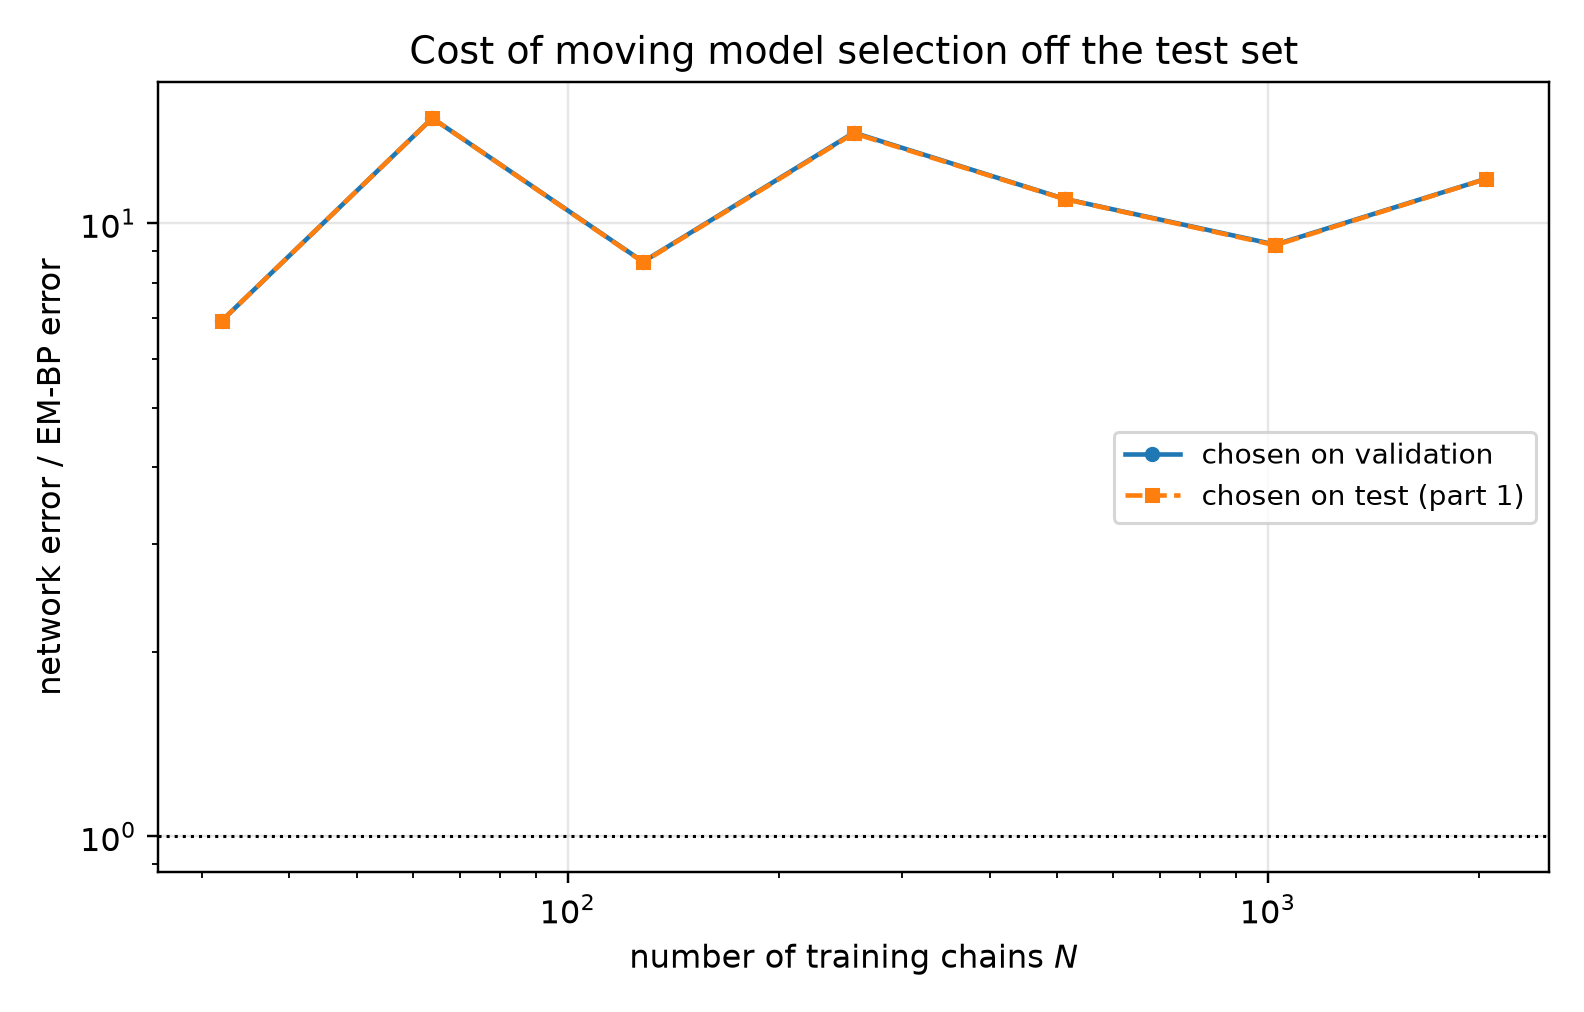

The file beside this chart, header and first rows:
n_chains, t, em_bp_score_rel_l2, em_bp_mean_rel_l2, em_iters_selected, em_iters_oracle, em_iters_agrees, em_bp_score_rel_l2_at_cap, em_hellinger, em_hellinger_max, em_s_min_over_h, em_resolved, em_effective_n_components, em_min_weight, em_inner_sweeps, em_inner_converged, em_outer_converged, em_outer_stop_reason, net_score_rel_l2_selected, net_mean_rel_l2_selected, net_score_rel_l2_oracle, net_mean_rel_l2_oracle, mode_selected, mode_oracle
32, 0.05, 0.2023, 0.04076, 20, 20, 1, 0.6155, 0.09846, 0.1133, 8.92, 1, 7.716, 0.06519, 16, 0, 0, censored, 0.8641, 0.1741, 0.8641, 0.1741, eps, eps
32, 0.0725, 0.1735, 0.04688, 20, 20, 1, 0.4385, 0.09846, 0.1133, 8.92, 1, 7.716, 0.06519, 16, 0, 0, censored, 0.7493, 0.2025, 0.7493, 0.2025, eps, eps
32, 0.1053, 0.1307, 0.04772, 20, 20, 1, 0.2813, 0.09846, 0.1133, 8.92, 1, 7.716, 0.06519, 16, 0, 0, censored, 0.645, 0.2355, 0.645, 0.2355, eps, eps
32, 0.1527, 0.1075, 0.05264, 20, 20, 1, 0.1921, 0.09846, 0.1133, 8.92, 1, 7.716, 0.06519, 16, 0, 0, censored, 0.5595, 0.2739, 0.5595, 0.2739, eps, eps
32, 0.2216, 0.0832, 0.0551, 20, 20, 1, 0.1299, 0.09846, 0.1133, 8.92, 1, 7.716, 0.06519, 16, 0, 0, censored, 0.4892, 0.324, 0.4892, 0.324, eps, eps
32, 0.3215, 0.0623, 0.05682, 10, 20, 0, 0.08928, 0.1166, 0.1281, 11.27, 1, 7.846, 0.08756, 16, 0, 0, censored, 0.4334, 0.3953, 0.4334, 0.3953, eps, eps
32, 0.4665, 0.03991, 0.05365, 10, 20, 0, 0.05383, 0.1166, 0.1281, 11.27, 1, 7.846, 0.08756, 16, 0, 0, censored, 0.3578, 0.481, 0.3578, 0.481, x0, x0
32, 0.6769, 0.02497, 0.05366, 10, 10, 1, 0.03736, 0.1166, 0.1281, 11.27, 1, 7.846, 0.08756, 16, 0, 0, censored, 0.2361, 0.5073, 0.2361, 0.5073, x0, x0
32, 0.9821, 0.01543, 0.05646, 10, 10, 1, 0.02482, 0.1166, 0.1281, 11.27, 1, 7.846, 0.08756, 16, 0, 0, censored, 0.1509, 0.5522, 0.1509, 0.5522, x0, x0
32, 1.425, 0.008982, 0.07352, 10, 20, 0, 0.01408, 0.1166, 0.1281, 11.27, 1, 7.846, 0.08756, 16, 0, 0, censored, 0.08004, 0.6552, 0.08004, 0.6552, x0, x0
32, 2.068, 0.004157, 0.1237, 20, 20, 1, 0.005405, 0.09846, 0.1133, 8.92, 1, 7.716, 0.06519, 16, 0, 0, censored, 0.03105, 0.9238, 0.03105, 0.9238, x0, x0
32, 3.0, 0.001487, 0.255, 400, 400, 1, 0.001487, 0.3862, 0.4118, 1.62, 0, 5.479, 0.01734, 6, 1, 0, censored, 0.01038, 1.78, 0.01038, 1.78, x0, x0
64, 0.05, 0.08567, 0.01726, 40, 40, 1, 0.2608, 0.05863, 0.06072, 7.511, 1, 7.481, 0.07612, 16, 0, 0, censored, 0.7341, 0.1479, 0.7341, 0.1479, eps, eps
64, 0.0725, 0.06645, 0.01796, 40, 40, 1, 0.1858, 0.05863, 0.06072, 7.511, 1, 7.481, 0.07612, 16, 0, 0, censored, 0.643, 0.1738, 0.643, 0.1738, eps, eps
64, 0.1053, 0.05076, 0.01853, 40, 20, 0, 0.1199, 0.05863, 0.06072, 7.511, 1, 7.481, 0.07612, 16, 0, 0, censored, 0.5499, 0.2008, 0.5499, 0.2008, eps, eps
64, 0.1527, 0.03635, 0.0178, 40, 40, 1, 0.08251, 0.05863, 0.06072, 7.511, 1, 7.481, 0.07612, 16, 0, 0, censored, 0.4736, 0.2319, 0.4736, 0.2319, eps, eps
64, 0.2216, 0.02629, 0.01741, 40, 40, 1, 0.0562, 0.05863, 0.06072, 7.511, 1, 7.481, 0.07612, 16, 0, 0, censored, 0.4123, 0.273, 0.4123, 0.273, eps, eps
64, 0.3215, 0.01746, 0.01593, 40, 40, 1, 0.03296, 0.05863, 0.06072, 7.511, 1, 7.481, 0.07612, 16, 0, 0, censored, 0.37, 0.3374, 0.37, 0.3374, eps, eps
64, 0.4665, 0.01005, 0.01351, 40, 40, 1, 0.0182, 0.05863, 0.06072, 7.511, 1, 7.481, 0.07612, 16, 0, 0, censored, 0.2937, 0.3948, 0.2937, 0.3948, x0, x0
64, 0.6769, 0.007104, 0.01527, 40, 40, 1, 0.0105, 0.05863, 0.06072, 7.511, 1, 7.481, 0.07612, 16, 0, 0, censored, 0.1876, 0.4032, 0.1876, 0.4032, x0, x0
64, 0.9821, 0.006487, 0.02374, 40, 40, 1, 0.008856, 0.05863, 0.06072, 7.511, 1, 7.481, 0.07612, 16, 0, 0, censored, 0.1219, 0.4461, 0.1219, 0.4461, x0, x0
64, 1.425, 0.005422, 0.04438, 40, 40, 1, 0.006656, 0.05863, 0.06072, 7.511, 1, 7.481, 0.07612, 16, 0, 0, censored, 0.06376, 0.5219, 0.0637, 0.5214, x0, x0
64, 2.068, 0.003426, 0.1019, 20, 20, 1, 0.003705, 0.065, 0.0676, 8.629, 1, 7.564, 0.0745, 16, 0, 0, censored, 0.02436, 0.7249, 0.02436, 0.7249, x0, x0
64, 3.0, 0.001442, 0.2473, 20, 20, 1, 0.001471, 0.065, 0.0676, 8.629, 1, 7.564, 0.0745, 16, 0, 0, censored, 0.008377, 1.437, 0.008377, 1.437, x0, x0
128, 0.05, 0.1063, 0.02142, 80, 80, 1, 0.144, 0.071, 0.08404, 7.922, 1, 7.752, 0.08797, 16, 0, 0, censored, 0.6187, 0.1247, 0.6187, 0.1247, eps, eps
128, 0.0725, 0.08759, 0.02367, 80, 80, 1, 0.107, 0.071, 0.08404, 7.922, 1, 7.752, 0.08797, 16, 0, 0, censored, 0.5318, 0.1437, 0.5318, 0.1437, eps, eps
128, 0.1053, 0.07289, 0.02661, 80, 80, 1, 0.08357, 0.071, 0.08404, 7.922, 1, 7.752, 0.08797, 16, 0, 0, censored, 0.4557, 0.1664, 0.4557, 0.1664, eps, eps
128, 0.1527, 0.06145, 0.03009, 80, 80, 1, 0.06737, 0.071, 0.08404, 7.922, 1, 7.752, 0.08797, 16, 0, 0, censored, 0.4042, 0.1979, 0.3997, 0.1957, eps, eps
128, 0.2216, 0.04957, 0.03283, 80, 80, 1, 0.0538, 0.071, 0.08404, 7.922, 1, 7.752, 0.08797, 16, 0, 0, censored, 0.3559, 0.2357, 0.3543, 0.2346, eps, eps
128, 0.3215, 0.0395, 0.03603, 120, 80, 0, 0.04051, 0.07131, 0.08571, 7.128, 1, 7.703, 0.08397, 16, 0, 0, censored, 0.3161, 0.2883, 0.3161, 0.2883, eps, eps
128, 0.4665, 0.02873, 0.03862, 220, 120, 0, 0.02901, 0.08336, 0.09961, 6.018, 1, 7.503, 0.06844, 13, 1, 0, censored, 0.2465, 0.3313, 0.2465, 0.3313, x0, x0
128, 0.6769, 0.01996, 0.0429, 220, 220, 1, 0.02002, 0.08336, 0.09961, 6.018, 1, 7.503, 0.06844, 13, 1, 0, censored, 0.1651, 0.3548, 0.1651, 0.3548, x0, x0
128, 0.9821, 0.01253, 0.04586, 220, 220, 1, 0.01259, 0.08336, 0.09961, 6.018, 1, 7.503, 0.06844, 13, 1, 0, censored, 0.1086, 0.3973, 0.1086, 0.3973, x0, x0
128, 1.425, 0.006071, 0.0497, 220, 220, 1, 0.006092, 0.08336, 0.09961, 6.018, 1, 7.503, 0.06844, 13, 1, 0, censored, 0.05359, 0.4386, 0.05336, 0.4368, x0, x0
128, 2.068, 0.001957, 0.05824, 220, 220, 1, 0.001968, 0.08336, 0.09961, 6.018, 1, 7.503, 0.06844, 13, 1, 0, censored, 0.02136, 0.6356, 0.02136, 0.6356, x0, x0
128, 3.0, 0.0003633, 0.06232, 160, 160, 1, 0.000365, 0.0748, 0.09037, 6.573, 1, 7.63, 0.07913, 16, 0, 0, censored, 0.006778, 1.163, 0.006778, 1.163, x0, x0
256, 0.05, 0.07048, 0.0142, 80, 60, 0, 0.08896, 0.05167, 0.05742, 6.655, 1, 6.802, 0.0004341, 16, 0, 0, censored, 0.5288, 0.1065, 0.5288, 0.1065, eps, eps
256, 0.0725, 0.05491, 0.01484, 60, 60, 1, 0.08567, 0.05438, 0.05928, 7.827, 1, 6.804, 0.0004807, 13, 1, 0, censored, 0.451, 0.1219, 0.451, 0.1219, eps, eps
256, 0.1053, 0.04046, 0.01477, 60, 60, 1, 0.0598, 0.05438, 0.05928, 7.827, 1, 6.804, 0.0004807, 13, 1, 0, censored, 0.3857, 0.1408, 0.3857, 0.1408, eps, eps
256, 0.1527, 0.02945, 0.01442, 60, 40, 0, 0.04154, 0.05438, 0.05928, 7.827, 1, 6.804, 0.0004807, 13, 1, 0, censored, 0.3297, 0.1614, 0.3297, 0.1614, eps, eps
256, 0.2216, 0.01899, 0.01258, 40, 40, 1, 0.03287, 0.06107, 0.06451, 8.346, 1, 7.086, 0.01367, 16, 0, 0, censored, 0.298, 0.1974, 0.298, 0.1974, eps, eps
256, 0.3215, 0.02366, 0.02158, 60, 40, 0, 0.03017, 0.05438, 0.05928, 7.827, 1, 6.804, 0.0004807, 13, 1, 0, censored, 0.275, 0.2508, 0.275, 0.2508, eps, eps
256, 0.4665, 0.009455, 0.01271, 40, 40, 1, 0.01559, 0.06107, 0.06451, 8.346, 1, 7.086, 0.01367, 16, 0, 0, censored, 0.2054, 0.2761, 0.2014, 0.2708, x0, x0
256, 0.6769, 0.006596, 0.01417, 40, 40, 1, 0.009477, 0.06107, 0.06451, 8.346, 1, 7.086, 0.01367, 16, 0, 0, censored, 0.1286, 0.2763, 0.1286, 0.2763, x0, x0
256, 0.9821, 0.005175, 0.01894, 40, 40, 1, 0.006634, 0.06107, 0.06451, 8.346, 1, 7.086, 0.01367, 16, 0, 0, censored, 0.08053, 0.2947, 0.08053, 0.2947, x0, x0
256, 1.425, 0.003576, 0.02928, 20, 40, 0, 0.003822, 0.08166, 0.08331, 9.507, 1, 7.485, 0.04476, 16, 0, 0, censored, 0.03959, 0.324, 0.03959, 0.324, x0, x0
256, 2.068, 0.001181, 0.03515, 20, 20, 1, 0.001334, 0.08166, 0.08331, 9.507, 1, 7.485, 0.04476, 16, 0, 0, censored, 0.01603, 0.4771, 0.01603, 0.4771, x0, x0
256, 3.0, 0.0002004, 0.03438, 20, 20, 1, 0.0002667, 0.08166, 0.08331, 9.507, 1, 7.485, 0.04476, 16, 0, 0, censored, 0.004696, 0.8055, 0.004696, 0.8055, x0, x0
512, 0.05, 0.08828, 0.01779, 400, 400, 1, 0.08828, 0.06554, 0.06689, 8.508, 1, 7.35, 0.04431, 2, 1, 0, censored, 0.435, 0.08766, 0.435, 0.08766, eps, eps
512, 0.0725, 0.0611, 0.01651, 400, 400, 1, 0.0611, 0.06554, 0.06689, 8.508, 1, 7.35, 0.04431, 2, 1, 0, censored, 0.3745, 0.1012, 0.3745, 0.1012, eps, eps
512, 0.1053, 0.04103, 0.01498, 400, 400, 1, 0.04103, 0.06554, 0.06689, 8.508, 1, 7.35, 0.04431, 2, 1, 0, censored, 0.311, 0.1135, 0.311, 0.1135, eps, eps
512, 0.1527, 0.02796, 0.01369, 400, 400, 1, 0.02796, 0.06554, 0.06689, 8.508, 1, 7.35, 0.04431, 2, 1, 0, censored, 0.2718, 0.1331, 0.2718, 0.1331, eps, eps
512, 0.2216, 0.0186, 0.01232, 400, 400, 1, 0.0186, 0.06554, 0.06689, 8.508, 1, 7.35, 0.04431, 2, 1, 0, censored, 0.2422, 0.1604, 0.2422, 0.1604, eps, eps
512, 0.3215, 0.01288, 0.01175, 400, 300, 0, 0.01288, 0.06554, 0.06689, 8.508, 1, 7.35, 0.04431, 2, 1, 0, censored, 0.226, 0.2061, 0.2248, 0.205, eps, eps
512, 0.4665, 0.00947, 0.01273, 220, 300, 0, 0.009486, 0.06827, 0.06964, 8.993, 1, 7.421, 0.05121, 5, 1, 0, censored, 0.1746, 0.2347, 0.1746, 0.2347, x0, x0
512, 0.6769, 0.007569, 0.01626, 300, 300, 1, 0.007578, 0.06666, 0.06803, 8.719, 1, 7.386, 0.0476, 4, 1, 0, censored, 0.1166, 0.2506, 0.1166, 0.2506, x0, x0
512, 0.9821, 0.006434, 0.02355, 400, 400, 1, 0.006434, 0.06554, 0.06689, 8.508, 1, 7.35, 0.04431, 2, 1, 0, censored, 0.07359, 0.2693, 0.07359, 0.2693, x0, x0
512, 1.425, 0.004433, 0.03628, 400, 400, 1, 0.004433, 0.06554, 0.06689, 8.508, 1, 7.35, 0.04431, 2, 1, 0, censored, 0.03412, 0.2793, 0.03412, 0.2793, x0, x0
512, 2.068, 0.001671, 0.04971, 400, 400, 1, 0.001671, 0.06554, 0.06689, 8.508, 1, 7.35, 0.04431, 2, 1, 0, censored, 0.01368, 0.4072, 0.01368, 0.4072, x0, x0
512, 3.0, 0.000436, 0.07479, 400, 400, 1, 0.000436, 0.06554, 0.06689, 8.508, 1, 7.35, 0.04431, 2, 1, 0, censored, 0.004967, 0.852, 0.004967, 0.852, x0, x0
... 24 more rows
